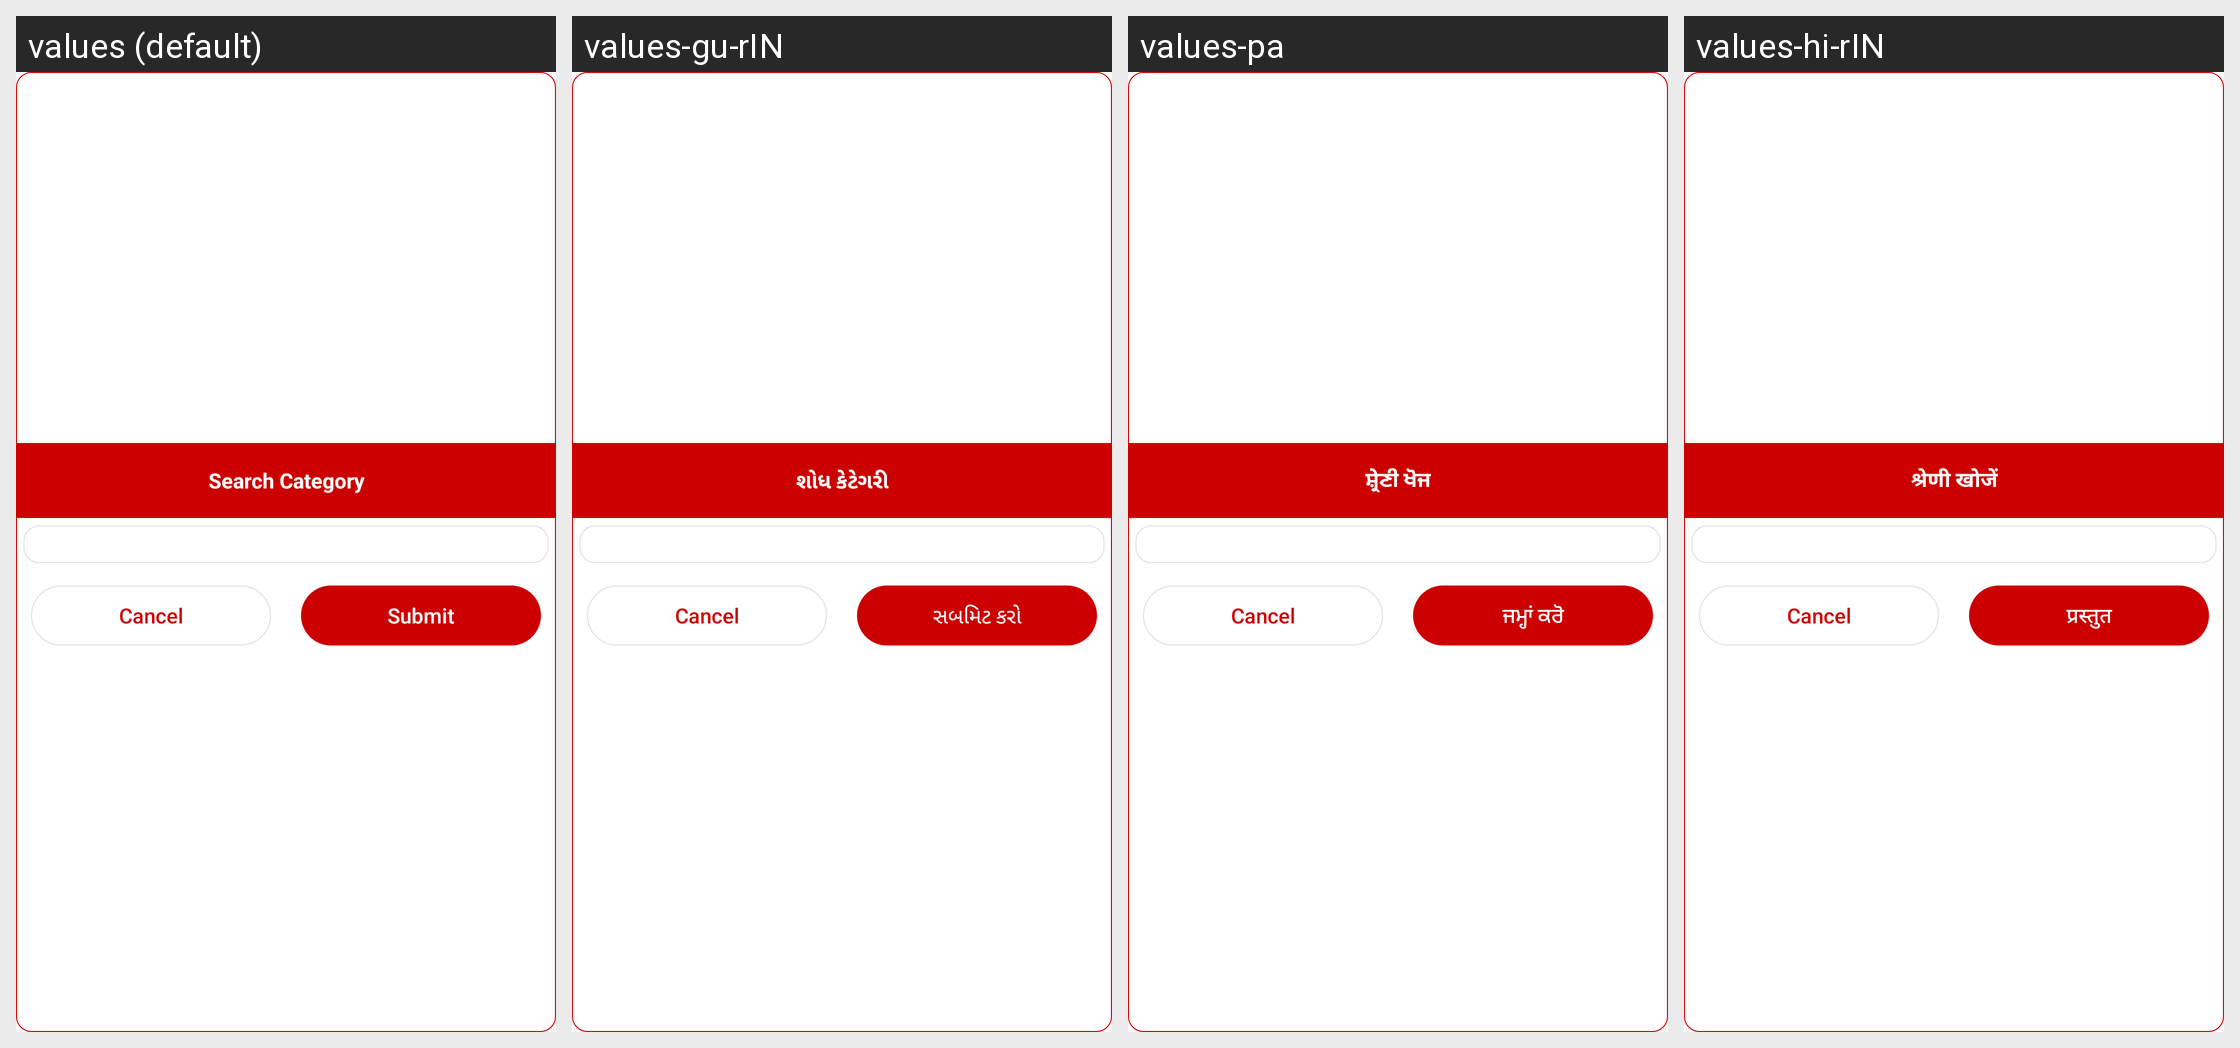

Here is an Android app screen in its default locale and in the app's own translations. Write out the translated-string differences for the strings that appear on this screen.
Android screen res/layout/searchcategoryalert.xml rendered under 4 locales, left to right: values (default), values-gu-rIN, values-pa, values-hi-rIN. Device: Nexus 5 (rendered at 1080×1920; each locale shown at half size, 540×960, under a caption strip naming it); theme AppTheme.NoActionBar.
Other locales in the repository, not shown: values-bn-rIN, values-hi, values-mr.
Strings drawn on this screen, with the default value and each locale's value (text and hints the layout hard-codes, and strings that could not be matched under every locale, appear in the picture but are not listed):

search_Category
  values: Search Category
  values-gu-rIN: શોધ કેટેગરી
  values-pa: ਸ਼੍ਰੇਣੀ ਖੋਜ
  values-hi-rIN: श्रेणी खोजें  [from values-hi]

submit
  values: Submit
  values-gu-rIN: સબમિટ કરો
  values-pa: ਜਮ੍ਹਾਂ ਕਰੋ
  values-hi-rIN: प्रस्तुत  [from values-hi]
